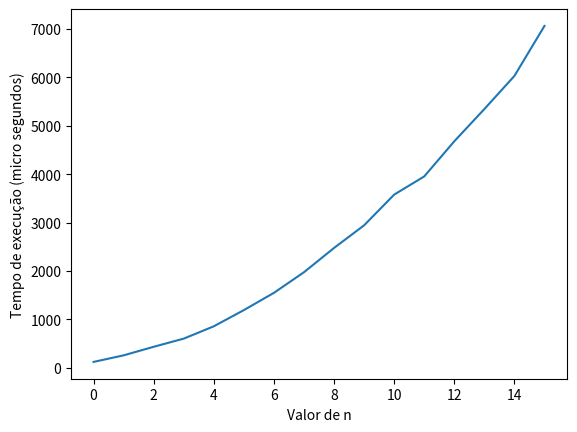

Source code (Python):
import time
import matplotlib.pyplot as plt

ns = []
tempos = []
elementos = [[0,1,2,3],[11,12,13,4],[10,15,14,5],[9,8,7,6]]
lista = []

for elemento in elementos:
    for item in elemento:
        lista.append(item)

for i in range(len(lista)):
    for j in range(len(lista)-1):
        if lista[j] > lista[j+1]:
            lista[j], lista[j+1] = lista[j+1],lista[j]
print(lista)

for i in range(len(lista)):
    for j in range(len(lista)-1):
        if lista[j] < lista[j+1]:
            lista[j], lista[j+1] = lista[j+1],lista[j]
print(lista)

def comple():
    for elemento in elementos:
        for item in elemento:
            lista.append(item)

    for i in range(len(lista)):
        for j in range(len(lista)-1):
            if lista[j] > lista[j+1]:
                lista[j], lista[j+1] = lista[j+1],lista[j]

    for i in range(len(lista)):
        for j in range(len(lista)-1):
            if lista[j] < lista[j+1]:
                lista[j], lista[j+1] = lista[j+1],lista[j]

for n in range(len(lista)):
    start = time.perf_counter()
    comple()
    end = time.perf_counter()
    ms = (end-start) * 10**6
    ns.append(n)
    tempos.append(ms)

print(ns)
print(tempos)

plt.plot(ns, tempos)
plt.xlabel('Valor de n')
plt.ylabel('Tempo de execução (micro segundos)')
plt.show()
